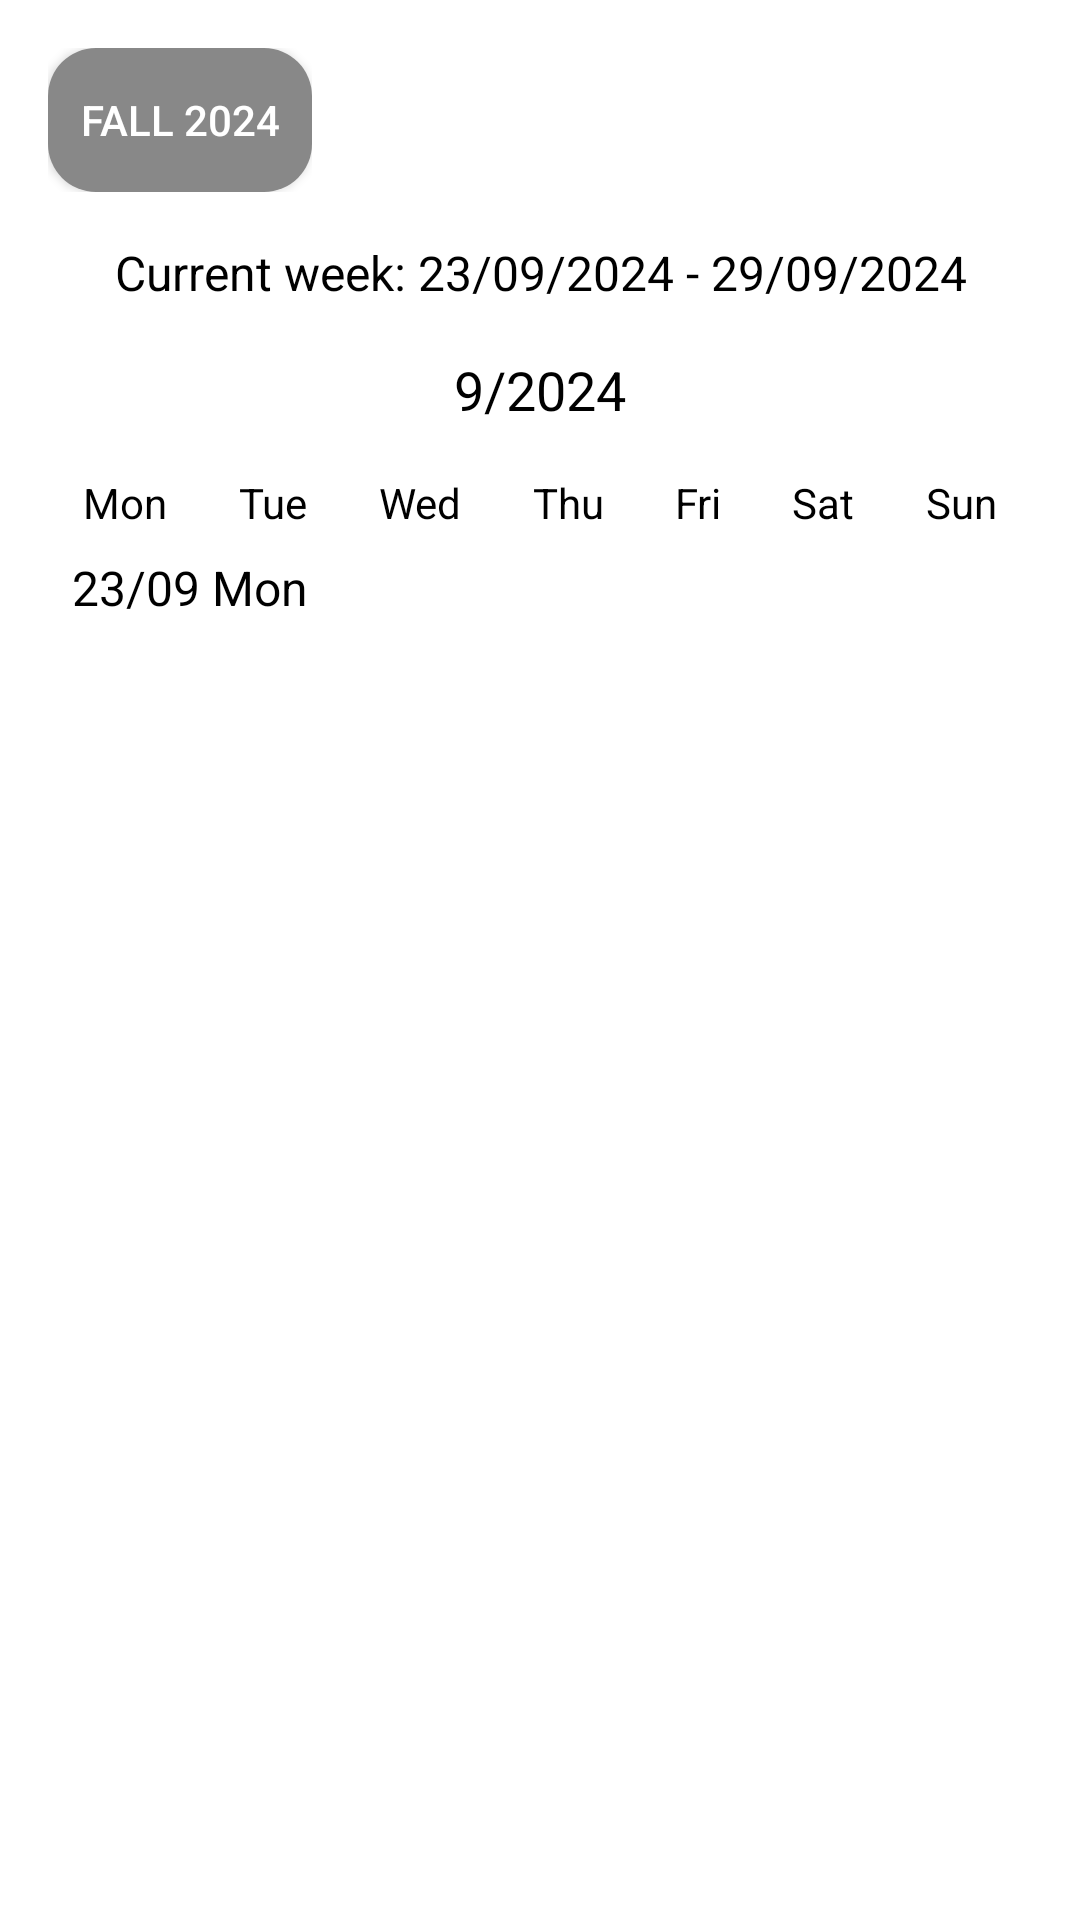

Produce the Android XML layout that renders to this screen, including the resource entries it uses.
<!-- AndroidManifest.xml: application theme Theme.PRN231 -->
<!-- res/layout/activity_schedule_booking_for_student.xml -->
<?xml version="1.0" encoding="utf-8"?>
<LinearLayout xmlns:android="http://schemas.android.com/apk/res/android"
    xmlns:app="http://schemas.android.com/apk/res-auto"
    android:layout_width="match_parent"
    android:layout_height="match_parent"
    xmlns:tools="http://schemas.android.com/tools"
    android:orientation="vertical"
    android:background="@color/white"
    android:id="@+id/main"
    android:padding="16dp">

    
    <LinearLayout
        android:layout_width="wrap_content"
        android:layout_height="wrap_content"
        android:orientation="horizontal"
        android:gravity="center">

        <Button
            android:id="@+id/button_fall_2024"
            android:layout_width="wrap_content"
            android:layout_height="wrap_content"
            android:background="@drawable/rounded_button"
            android:text="FALL 2024"
            android:textColor="@android:color/white"
            android:padding="8dp"/>
    </LinearLayout>

    
    <TextView
        android:id="@+id/text_current_week"
        android:layout_width="wrap_content"
        android:layout_height="wrap_content"
        android:text="Current week: 23/09/2024 - 29/09/2024"
        android:textSize="16sp"
        android:textColor="@android:color/black"
        android:gravity="center"
        android:layout_marginTop="16dp"
        android:layout_gravity="center"/>

    
    <LinearLayout
        android:layout_width="match_parent"
        android:layout_height="wrap_content"
        android:orientation="horizontal"
        android:gravity="center"
        android:layout_marginTop="16dp">

        <ImageView
            android:id="@+id/image_previous"
            android:layout_width="wrap_content"
            android:layout_height="wrap_content"
            android:src="@drawable/baseline_keyboard_arrow_left_24"
            android:contentDescription="Previous week"
            android:layout_marginEnd="8dp"/>

        <TextView
            android:id="@+id/text_month_year"
            android:layout_width="wrap_content"
            android:layout_height="wrap_content"
            android:text="9/2024"
            android:textSize="18sp"
            android:textColor="@android:color/black"
            android:layout_gravity="center"/>

        <ImageView
            android:id="@+id/image_next"
            android:layout_width="wrap_content"
            android:layout_height="wrap_content"
            android:src="@drawable/baseline_keyboard_arrow_right_24"
            android:contentDescription="Next week"
            android:layout_marginStart="8dp"/>
    </LinearLayout>

    
    <LinearLayout
        android:layout_width="match_parent"
        android:layout_height="wrap_content"
        android:orientation="horizontal"
        android:gravity="center"
        android:layout_marginTop="16dp">

        <TextView
            android:layout_width="wrap_content"
            android:layout_height="wrap_content"
            android:text="Mon"
            android:textColor="@android:color/black"
            android:layout_weight="1"
            android:gravity="center"/>

        <TextView
            android:layout_width="wrap_content"
            android:layout_height="wrap_content"
            android:text="Tue"
            android:textColor="@android:color/black"
            android:layout_weight="1"
            android:gravity="center"/>

        <TextView
            android:layout_width="wrap_content"
            android:layout_height="wrap_content"
            android:text="Wed"
            android:textColor="@android:color/black"
            android:layout_weight="1"
            android:gravity="center"/>

        <TextView
            android:layout_width="wrap_content"
            android:layout_height="wrap_content"
            android:text="Thu"
            android:textColor="@android:color/black"
            android:layout_weight="1"
            android:gravity="center"/>

        <TextView
            android:layout_width="wrap_content"
            android:layout_height="wrap_content"
            android:text="Fri"
            android:textColor="@android:color/black"
            android:layout_weight="1"
            android:gravity="center"/>

        <TextView
            android:layout_width="wrap_content"
            android:layout_height="wrap_content"
            android:text="Sat"
            android:textColor="@android:color/black"
            android:layout_weight="1"
            android:gravity="center"/>

        <TextView
            android:layout_width="wrap_content"
            android:layout_height="wrap_content"
            android:text="Sun"
            android:textColor="@android:color/black"
            android:layout_weight="1"
            android:gravity="center"/>
    </LinearLayout>

    <LinearLayout
        android:layout_width="match_parent"
        android:layout_height="wrap_content"
        android:orientation="horizontal"
        android:padding="8dp">

        
        <TextView
            android:id="@+id/text_date"
            android:layout_width="wrap_content"
            android:layout_height="wrap_content"
            android:text="23/09 Mon"
            android:textSize="16sp"
            android:textColor="#000"
            android:layout_gravity="center_vertical"
            android:paddingEnd="16dp"/>

        
        <androidx.recyclerview.widget.RecyclerView
            android:id="@+id/recycler_view_slots"
            android:layout_width="match_parent"
            android:layout_height="wrap_content"
            android:layout_marginTop="8dp"
            android:layout_marginBottom="8dp"
            tools:listitem="@layout/item_calendar"/>
    </LinearLayout>

</LinearLayout>
<!-- res/layout/item_calendar.xml (included above) -->
<LinearLayout
    xmlns:android="http://schemas.android.com/apk/res/android"
    android:layout_width="match_parent"
    android:layout_height="wrap_content"
    android:orientation="horizontal"
    android:padding="8dp">

    <LinearLayout
        android:layout_width="wrap_content"
        android:layout_height="wrap_content"
        android:orientation="vertical">
        <TextView
            android:id="@+id/tvStartTime"
            android:layout_width="wrap_content"
            android:layout_height="wrap_content"
            android:text="7:00"
            android:layout_marginBottom="5dp"
            android:textColor="@android:color/black"
            android:layout_weight="1"/>
        <TextView
            android:id="@+id/tvEndTime"
            android:layout_width="wrap_content"
            android:layout_height="wrap_content"
            android:text="10:00"
            android:textColor="@android:color/black"
            android:layout_weight="1"/>
    </LinearLayout>



    <TextView
        android:id="@+id/text_mentor"
        android:layout_width="wrap_content"
        android:layout_height="wrap_content"
        android:text="Mentor 1"
        android:layout_marginLeft="20dp"
        android:textColor="@android:color/black"
        android:layout_weight="1"/>

    <Button
        android:id="@+id/button_book"
        android:layout_width="wrap_content"
        android:layout_height="wrap_content"
        android:text="Book"
        android:backgroundTint="@color/colorHint"/>
</LinearLayout>
<!-- resources referenced by this layout -->
<resources>
  <color name="colorHint">#888888</color>
  <color name="white">#FFFFFFFF</color>
  <!-- drawable rounded_button (drawable) -->
  <shape xmlns:android="http://schemas.android.com/apk/res/android">
      <solid android:color="@color/colorHint" />
      <corners android:radius="16dp" />
  </shape>
  <style name="Theme.PRN231" parent="Base.Theme.PRN231" />
  <style name="Base.Theme.PRN231" parent="Theme.AppCompat.NoActionBar">
          
          
      </style>
</resources>
